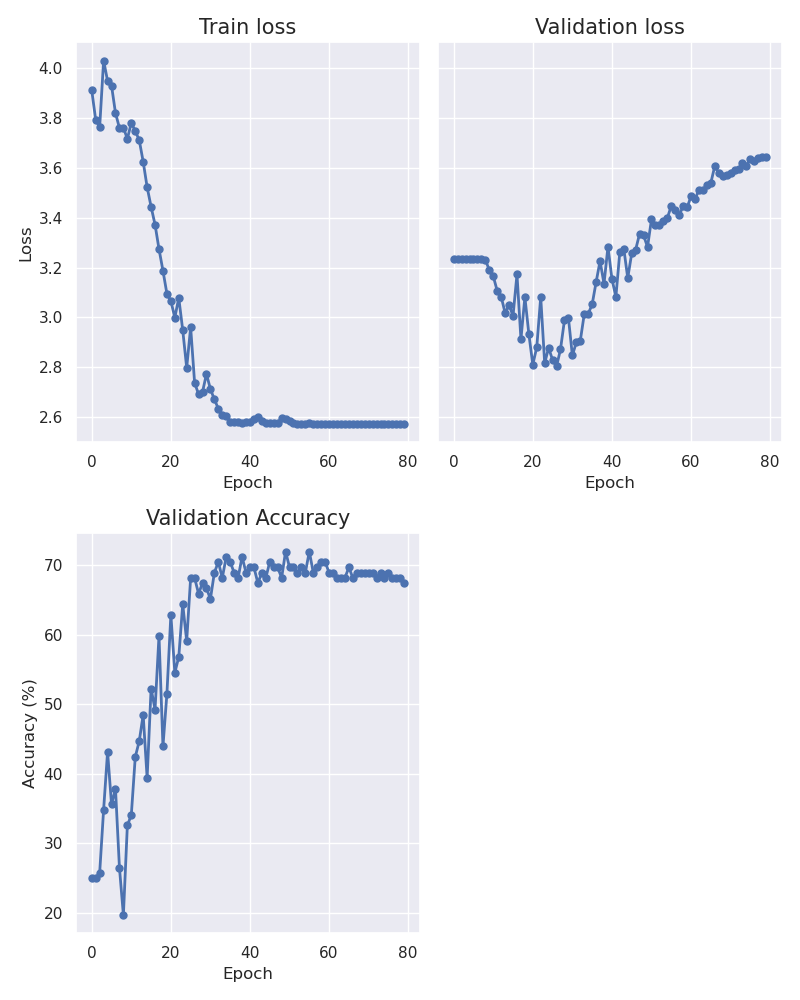

The file beside this chart, header and first rows:
epoch, train_loss, val_loss, accuracy
0, 3.912, 3.235, 25.0
1, 3.793, 3.235, 25.0
2, 3.764, 3.235, 25.76
3, 4.032, 3.235, 34.85
4, 3.95, 3.235, 43.18
5, 3.931, 3.235, 35.61
6, 3.821, 3.235, 37.88
7, 3.761, 3.235, 26.52
8, 3.762, 3.231, 19.7
9, 3.717, 3.19, 32.58
10, 3.782, 3.166, 34.09
11, 3.748, 3.106, 42.42
12, 3.712, 3.083, 44.7
13, 3.625, 3.018, 48.48
14, 3.523, 3.049, 39.39
15, 3.444, 3.006, 52.27
16, 3.373, 3.172, 49.24
17, 3.274, 2.912, 59.85
18, 3.187, 3.081, 43.94
19, 3.095, 2.933, 51.52
20, 3.066, 2.81, 62.88
21, 2.999, 2.88, 54.55
22, 3.078, 3.081, 56.82
23, 2.948, 2.816, 64.39
24, 2.797, 2.877, 59.09
25, 2.96, 2.829, 68.18
26, 2.737, 2.803, 68.18
27, 2.691, 2.871, 65.91
28, 2.7, 2.988, 67.42
29, 2.772, 2.999, 66.67
30, 2.712, 2.847, 65.15
31, 2.67, 2.899, 68.94
32, 2.633, 2.905, 70.45
33, 2.609, 3.012, 68.18
34, 2.605, 3.014, 71.21
35, 2.579, 3.052, 70.45
36, 2.578, 3.141, 68.94
37, 2.581, 3.226, 68.18
38, 2.577, 3.135, 71.21
39, 2.579, 3.284, 68.94
40, 2.578, 3.155, 69.7
41, 2.591, 3.082, 69.7
42, 2.599, 3.262, 67.42
43, 2.582, 3.276, 68.94
44, 2.576, 3.158, 68.18
45, 2.575, 3.256, 70.45
46, 2.575, 3.272, 69.7
47, 2.574, 3.336, 69.7
48, 2.596, 3.33, 68.18
49, 2.592, 3.282, 71.97
50, 2.582, 3.393, 69.7
51, 2.574, 3.373, 69.7
52, 2.573, 3.372, 68.94
53, 2.573, 3.388, 69.7
54, 2.572, 3.399, 68.94
55, 2.573, 3.447, 71.97
56, 2.572, 3.431, 68.94
57, 2.572, 3.41, 69.7
58, 2.572, 3.447, 70.45
59, 2.572, 3.441, 70.45
... 20 more rows
